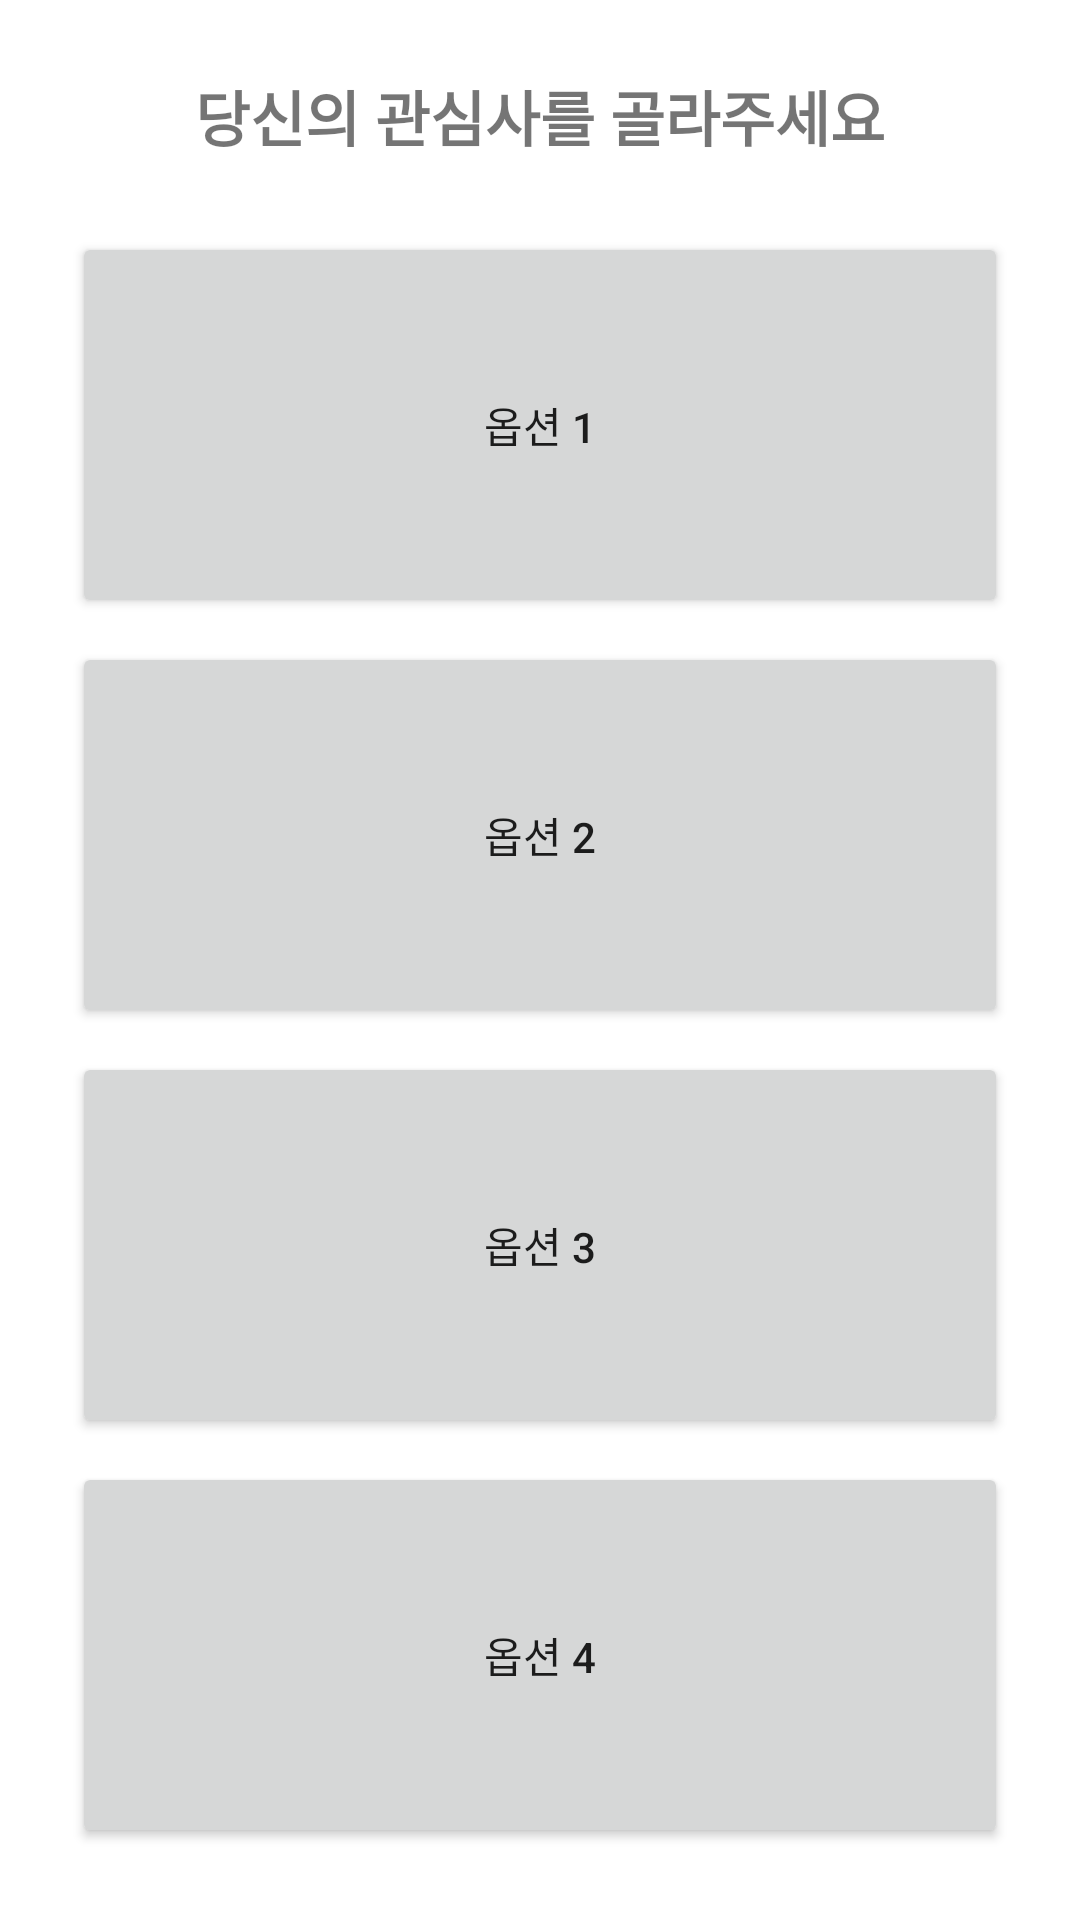

Here is an Android app screen rendered from its layout file. Give the layout XML and the strings, colors and styles it references.
<!-- AndroidManifest.xml: application theme Theme.LiveGuard_App_010 -->
<!-- res/layout/fragment_tour_choice.xml -->
<?xml version="1.0" encoding="utf-8"?>
<LinearLayout
    xmlns:android="http://schemas.android.com/apk/res/android"
    android:layout_width="match_parent"
    android:layout_height="match_parent"
    android:orientation="vertical"
    android:padding="24dp"
    android:gravity="center"
    android:background="@color/white">

    
    <TextView
        android:id="@+id/tv_question"
        android:layout_width="wrap_content"
        android:layout_height="wrap_content"
        android:text="당신의 관심사를 골라주세요"
        android:textSize="20sp"
        android:textStyle="bold"
        android:layout_marginBottom="24dp"
        android:gravity="center"/>

    
    <Button
        android:id="@+id/btn_option1"
        android:layout_width="match_parent"
        android:layout_height="0dp"
        android:layout_weight="1"
        android:text="옵션 1"
        android:layout_marginBottom="8dp"/>

    <Button
        android:id="@+id/btn_option2"
        android:layout_width="match_parent"
        android:layout_height="0dp"
        android:layout_weight="1"
        android:text="옵션 2"
        android:layout_marginBottom="8dp"/>

    <Button
        android:id="@+id/btn_option3"
        android:layout_width="match_parent"
        android:layout_height="0dp"
        android:layout_weight="1"
        android:text="옵션 3"
        android:layout_marginBottom="8dp"/>

    <Button
        android:id="@+id/btn_option4"
        android:layout_width="match_parent"
        android:layout_height="0dp"
        android:layout_weight="1"
        android:text="옵션 4"/>

</LinearLayout>
<!-- resources referenced by this layout -->
<resources>
  <color name="white">#FFFFFFFF</color>
  <style name="Theme.LiveGuard_App_010" parent="Theme.MaterialComponents.DayNight.DarkActionBar">
          
          <item name="colorPrimary">#60CBB1</item>
          <item name="colorPrimaryVariant">@color/purple_700</item>
          <item name="colorOnPrimary">@color/white</item>
  
          <item name="colorSecondary">@color/teal_200</item>
          <item name="colorSecondaryVariant">@color/teal_700</item>
          <item name="colorOnSecondary">@color/black</item>
  
          
          <item name="android:statusBarColor">@android:color/white</item>
          <item name="android:windowLightStatusBar">true</item>
  
      </style>
  <color name="purple_700">#FF3700B3</color>
  <color name="teal_200">#FF03DAC5</color>
  <color name="teal_700">#FF018786</color>
  <color name="black">#FF000000</color>
</resources>
